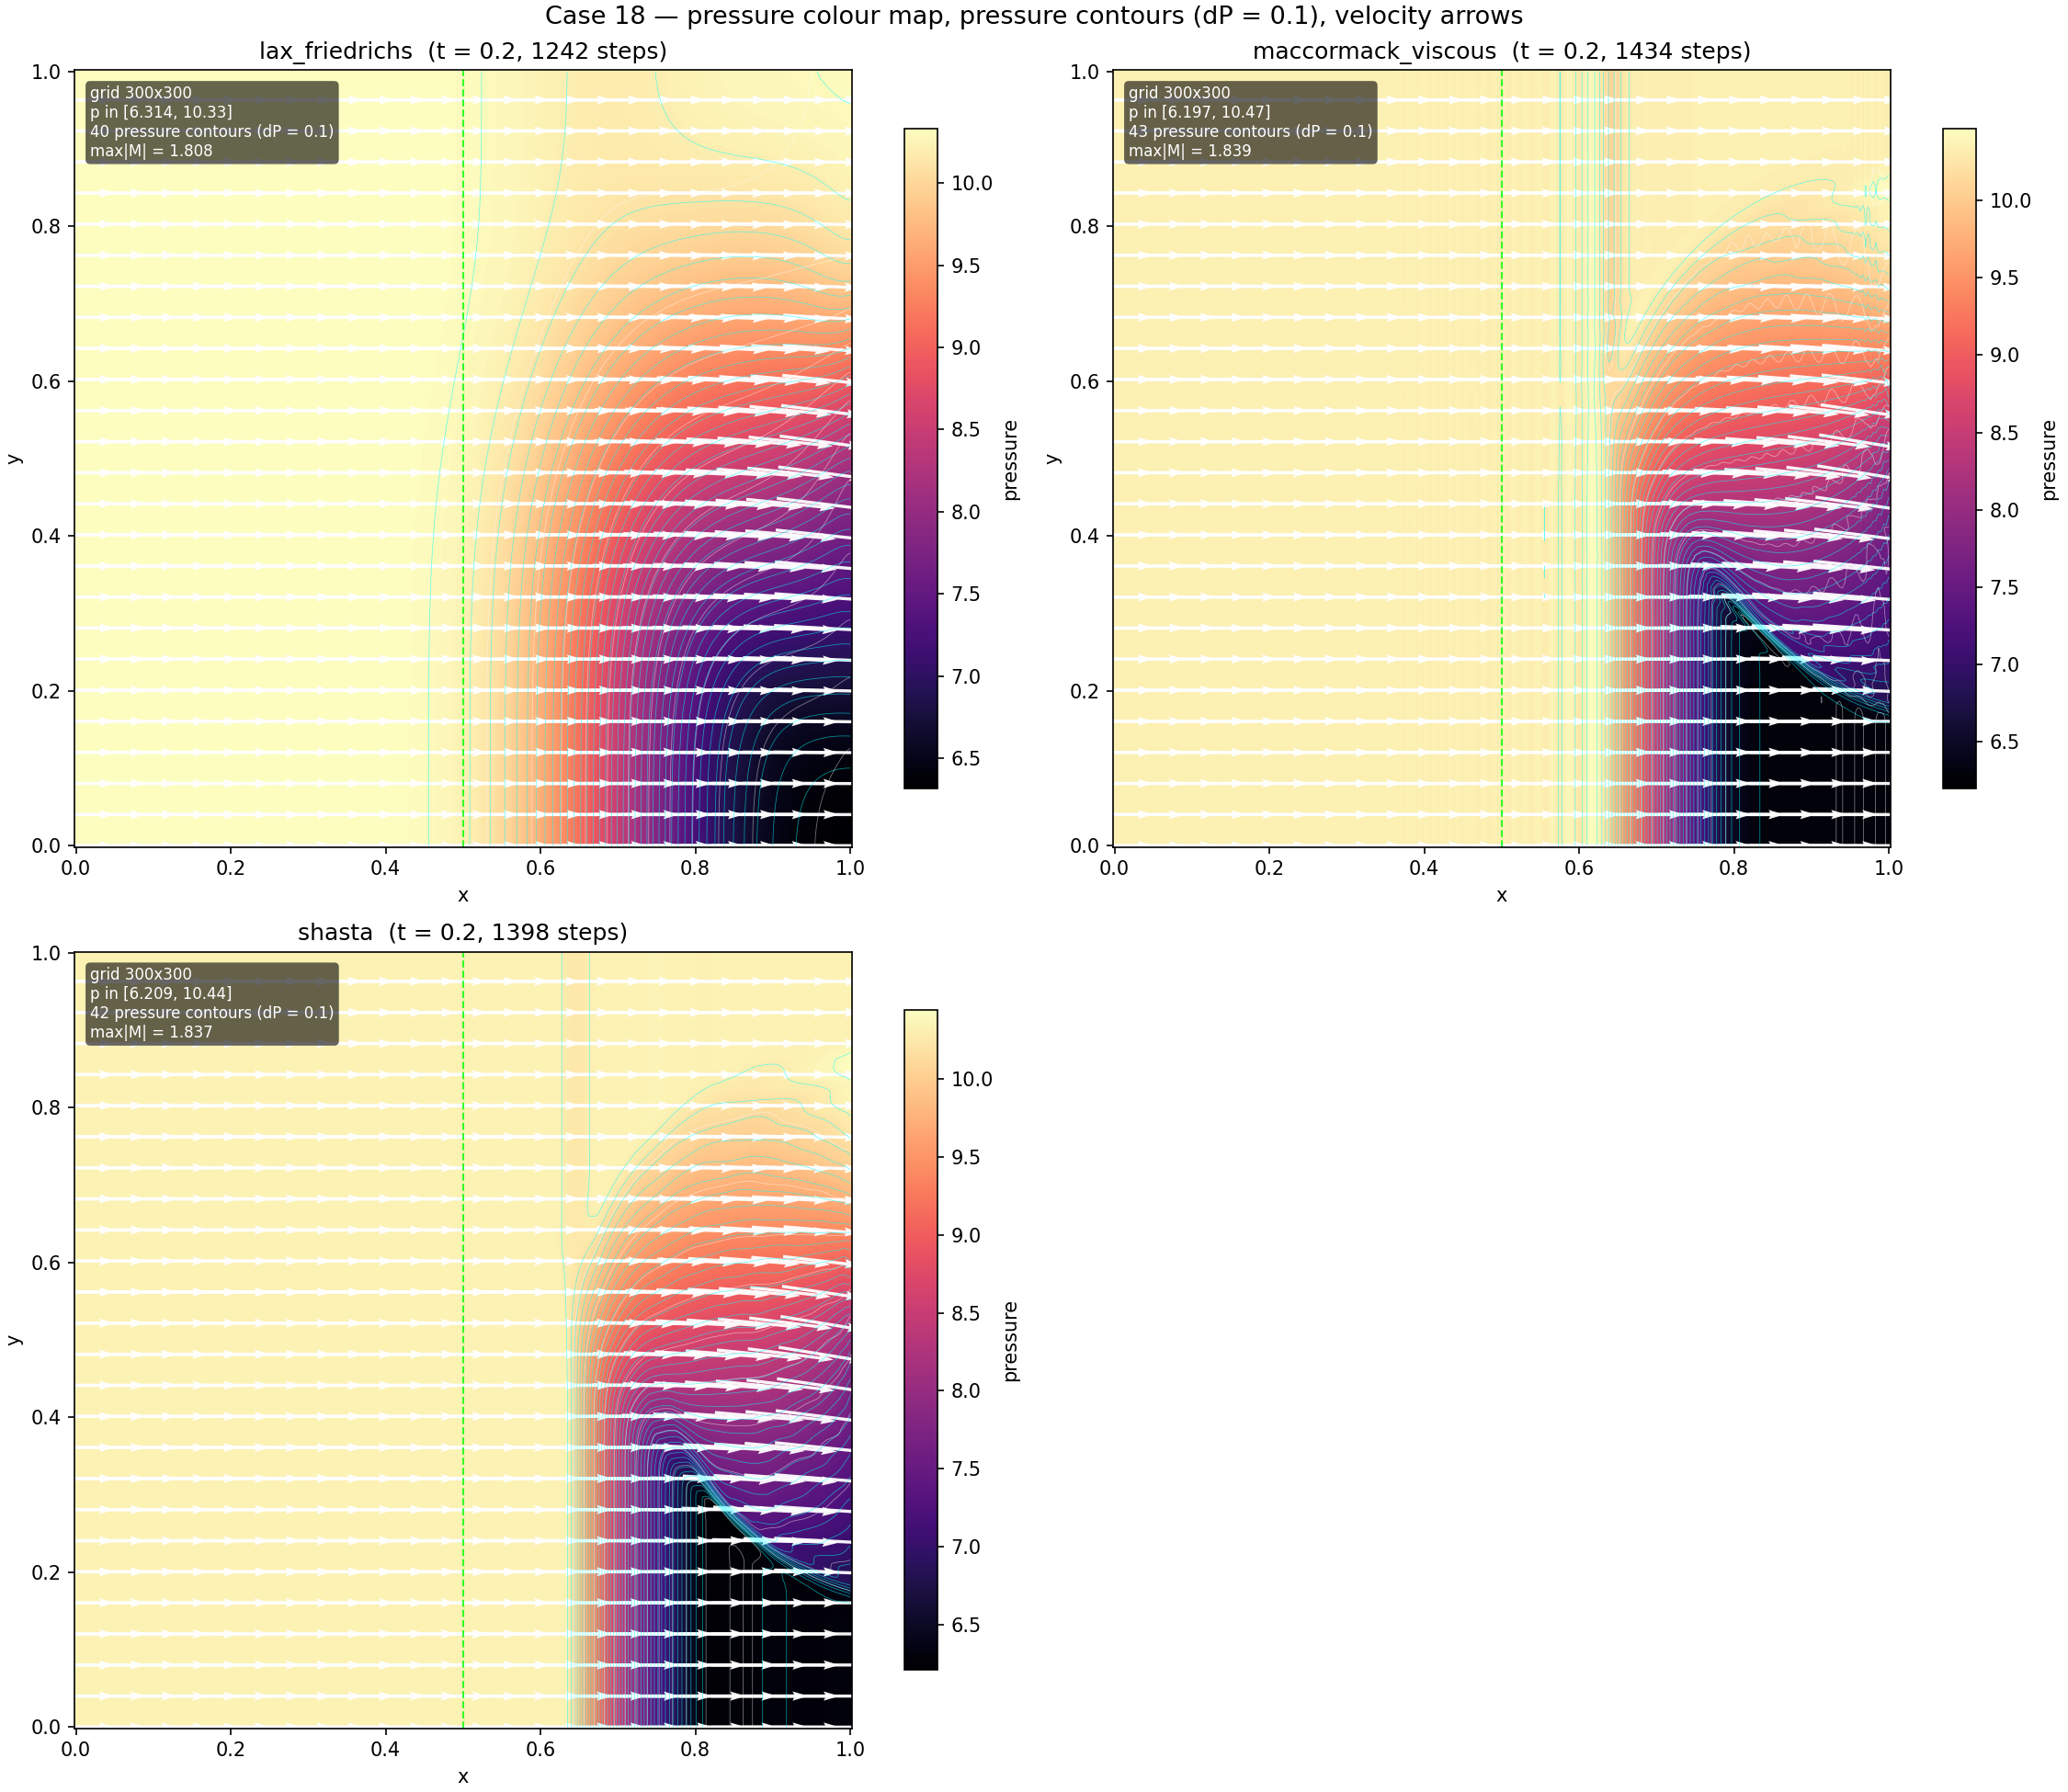

Values plotted in this chart, from the file beside it:
method, run, nx, mach, t_end, stable, steps, message, rho_min, p_min, density_tv, oscillation, score, contact_x, contact_width, contact_cells, rho_left, rho_right, front_x, front_x_theory, front_error, p_wall, p_max, rho_wall
lax_friedrichs, 0, 300, 3.0, 0.2, True, 1242, , 2.658, 6.314, 191.6, 0.0, 7.931, 0.5, nan, nan, 3.857, 0.6667, 0.6806, 1.21, 0.5293, 8.356, 10.33, 3.222
maccormack, 0, 300, 3.0, 0.01428, False, 106, negative density or pressure, nan, nan, nan, inf, inf, , , , , , , , , , , 
maccormack_viscous, 0, 300, 3.0, 0.2, True, 1434, , 2.667, 6.197, 411.7, 0.0, 1.204, 0.5, nan, nan, 3.857, 0.6667, 0.6304, 1.21, 0.5795, 8.395, 10.44, 3.311
shasta, 0, 300, 3.0, 0.2, True, 1398, , 2.681, 6.209, 211.5, 0.0, 1.241, 0.5, nan, nan, 3.857, 0.6667, 0.6806, 1.21, 0.5293, 8.39, 10.33, 3.308
